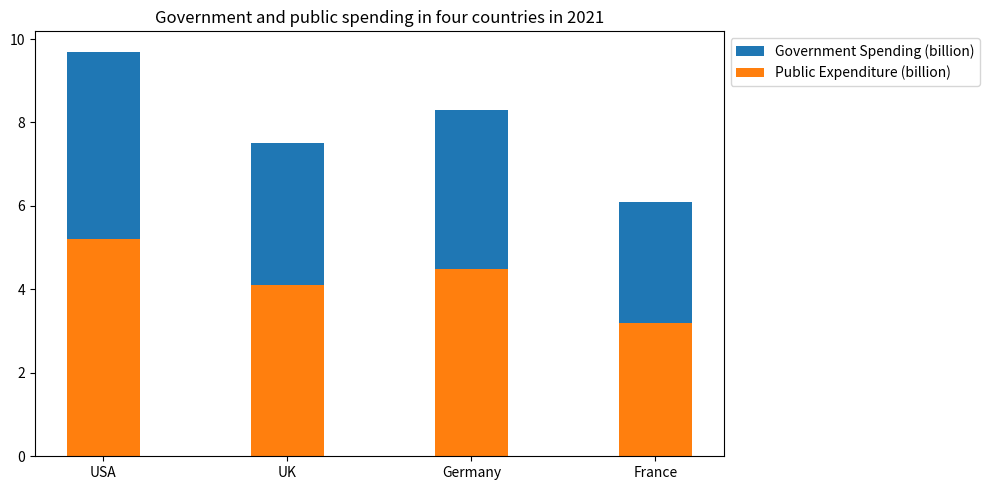

This chart was generated by the following Python code: (Note: this script raises an exception after producing the figure.)

import matplotlib.pyplot as plt
plt.figure(figsize=(10,5))
ax = plt.gca()
ax.bar(["USA","UK","Germany","France"],[4.5,3.4,3.8,2.9],label="Government Spending (billion)",bottom=[5.2,4.1,4.5,3.2],width=0.4)
ax.bar(["USA","UK","Germany","France"],[5.2,4.1,4.5,3.2],label="Public Expenditure (billion)",width=0.4)
plt.title("Government and public spending in four countries in 2021")
plt.xticks(["USA","UK","Germany","France"])
plt.legend(bbox_to_anchor=(1, 1), loc='upper left', ncol=1)
plt.tight_layout()
plt.savefig('bar chart/png/80.png')
plt.clf()
